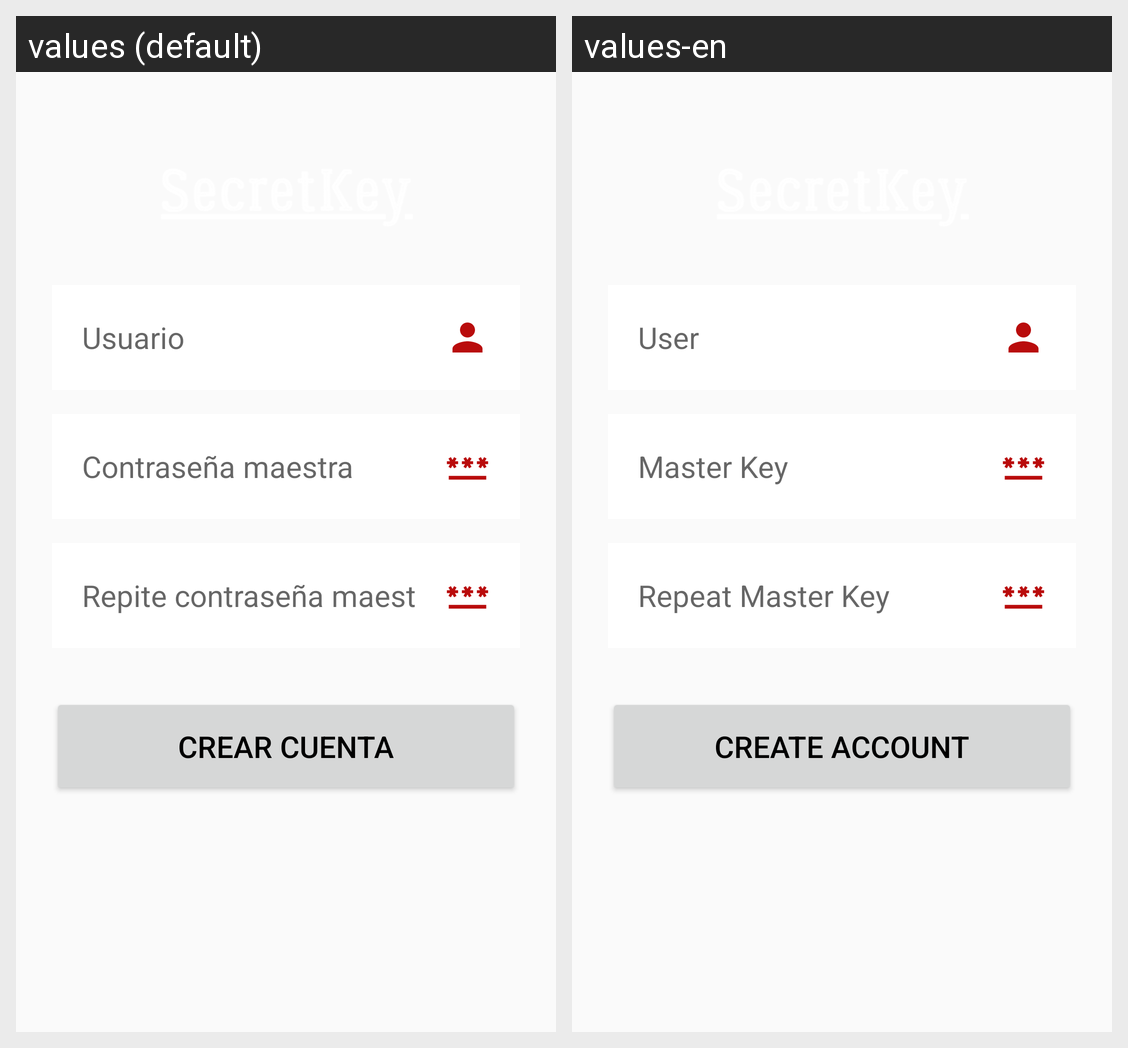

Here is an Android app screen in its default locale and in the app's own translations. Write out the translated-string differences for the strings that appear on this screen.
Android screen res/layout/activity_register.xml rendered under 2 locales, left to right: values (default), values-en. Device: Nexus 5 (rendered at 1080×1920; each locale shown at half size, 540×960, under a caption strip naming it); theme Theme.SecretKey.
Strings drawn on this screen, with the default value and each locale's value (text and hints the layout hard-codes, and strings that could not be matched under every locale, appear in the picture but are not listed):

REGISTERcreate
  values: CREAR CUENTA
  values-en: CREATE ACCOUNT

REGISTERcontraseniamaestra2
  values: Repite contraseña maestra
  values-en: Repeat Master Key

REGISTERcontraseniamaestra
  values: Contraseña maestra
  values-en: Master Key

REGISTERusuario
  values: Usuario
  values-en: User
